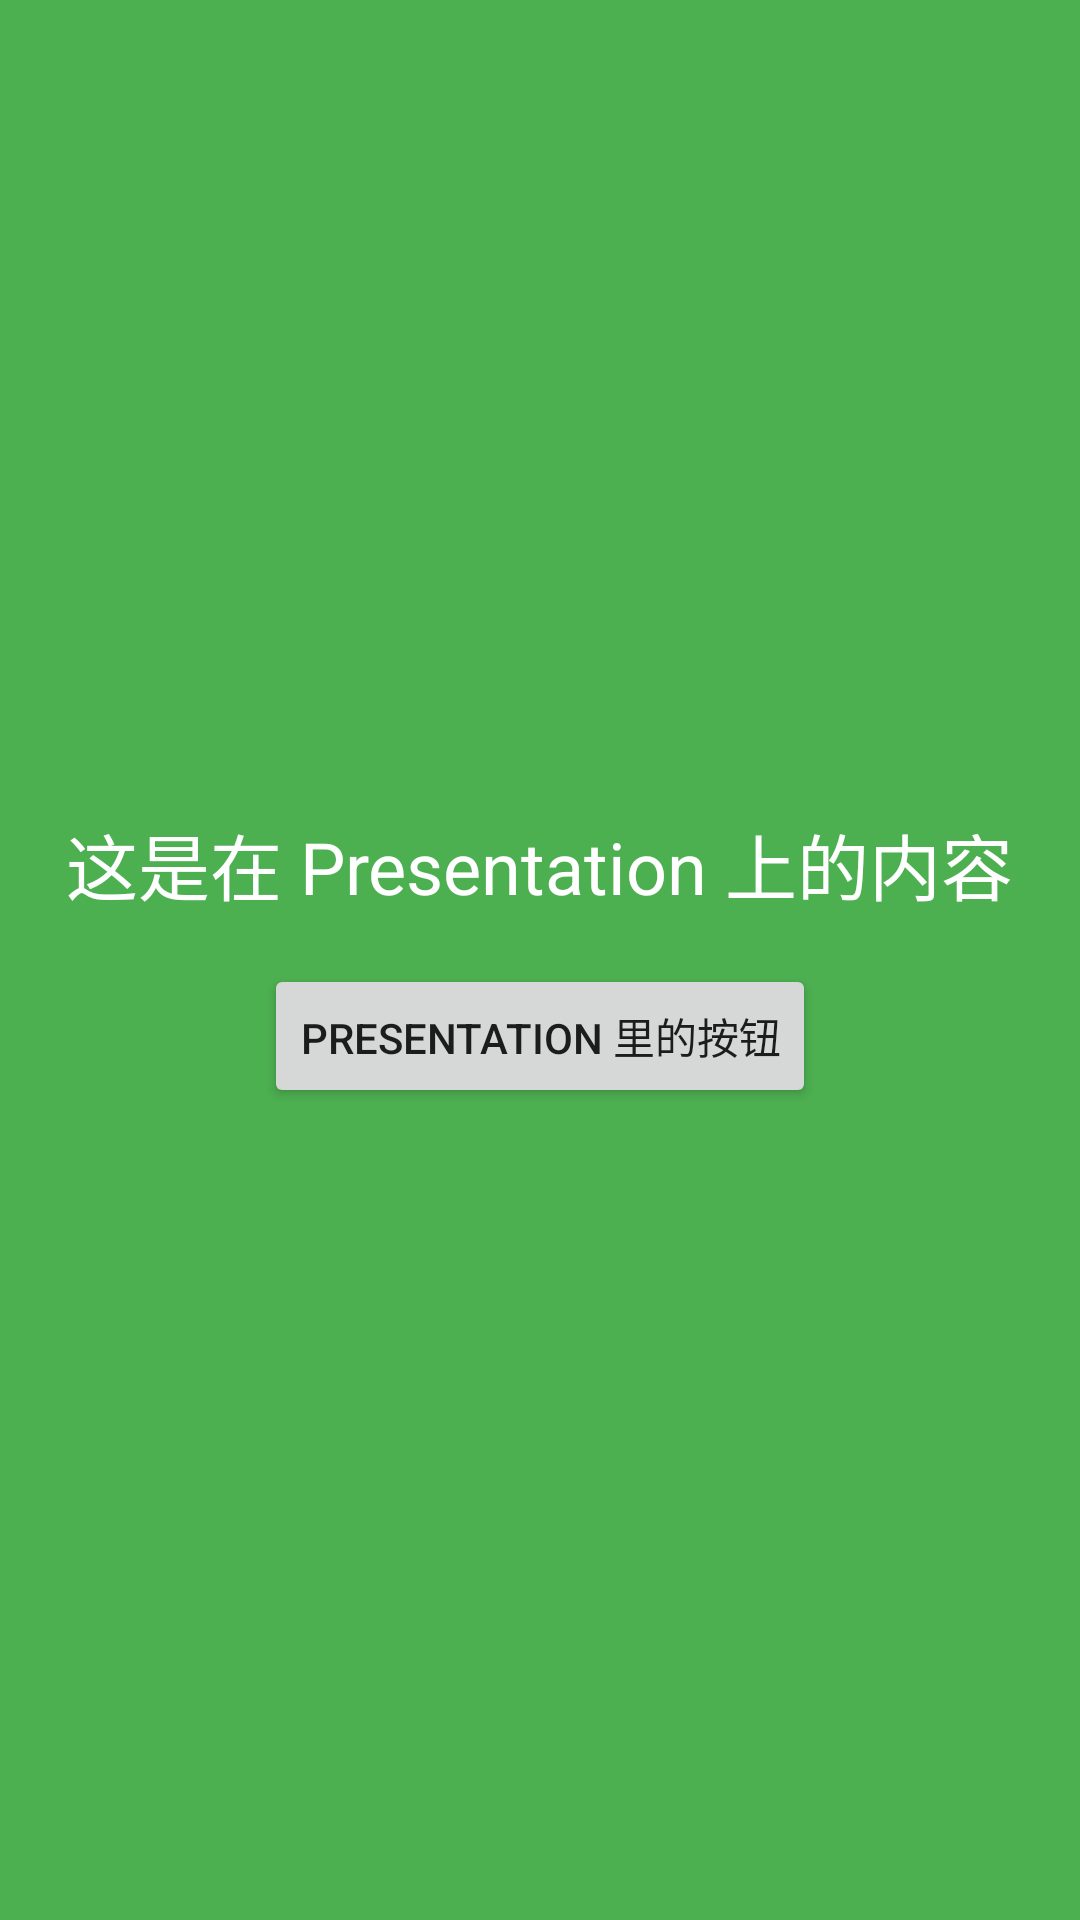

Write the Android layout XML for this screen, with the resource values it uses.
<!-- AndroidManifest.xml: application theme Theme.AppCompat.Light -->
<!-- res/layout/presentation_layout.xml -->
<?xml version="1.0" encoding="utf-8"?>
<LinearLayout xmlns:android="http://schemas.android.com/apk/res/android"
    android:layout_width="match_parent"
    android:layout_height="match_parent"
    android:gravity="center"
    android:orientation="vertical"
    android:background="#4CAF50">

    <TextView
        android:id="@+id/presentation_text"
        android:layout_width="wrap_content"
        android:layout_height="wrap_content"
        android:text="这是在 Presentation 上的内容"
        android:textColor="@android:color/white"
        android:textSize="24sp" />

    <Button
        android:id="@+id/button_in_presentation"
        android:layout_width="wrap_content"
        android:layout_height="wrap_content"
        android:text="Presentation 里的按钮"
        android:layout_marginTop="16dp"/>

</LinearLayout>
<!-- resources referenced by this layout -->
<resources>

</resources>
